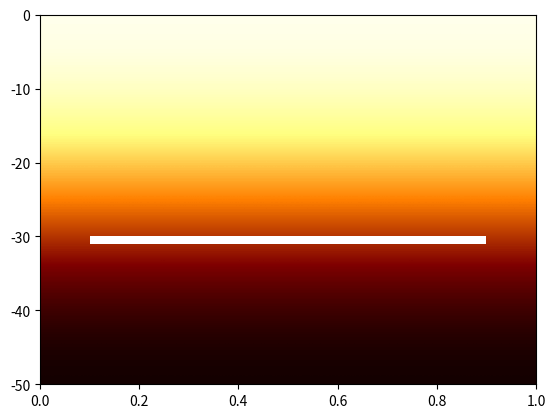

Recreate this plot in Python.
import matplotlib.pyplot as plt
import numpy as np
from numpy import arange
from numpy.random import rand

# fig = plt.figure(figsize=(1,5), dpi=100)
fig = plt.figure()

xmin, xmax = xlim = 0, 1
ymin, ymax = ylim = 0, -50
ax = fig.add_subplot(111, xlim=xlim, ylim=ylim, autoscale_on=False)
X = [[.6, .6], [.7, .7]]

ax.imshow(X, interpolation='bicubic', cmap=plt.cm.afmhot, extent=(xmin, xmax, ymin, ymax), alpha=1)

# -1 is from -30 1 more
ax.bar(0.5, height=-1, width=0.8, bottom=-30, alpha=1, color=['white'])

ax.set_aspect('auto')
plt.ylim((-50, 0))
plt.show()



#import numpy as np
#import matplotlib.pyplot as plt
#
#fig, ax = plt.subplots()
#
#bar = ax.bar([1,2,3,4,5,6],[4,5,6,3,7,5])
#
#def gradientbars(bars):
#    grad = np.atleast_2d(np.linspace(4,1,256)).T
#    ax = bars[0].axes
#    lim = ax.get_xlim()+ax.get_ylim()
#    for bar in bars:
#        bar.set_zorder(1)
#        bar.set_facecolor("none")
#        x,y = bar.get_xy()
#        w, h = bar.get_width(), bar.get_height()
#        ax.imshow(grad, extent=[x,x+w,y,y+h], aspect="auto", zorder=0)
#    ax.axis(lim)
#
#gradientbars(bar)
#
#plt.show() 
